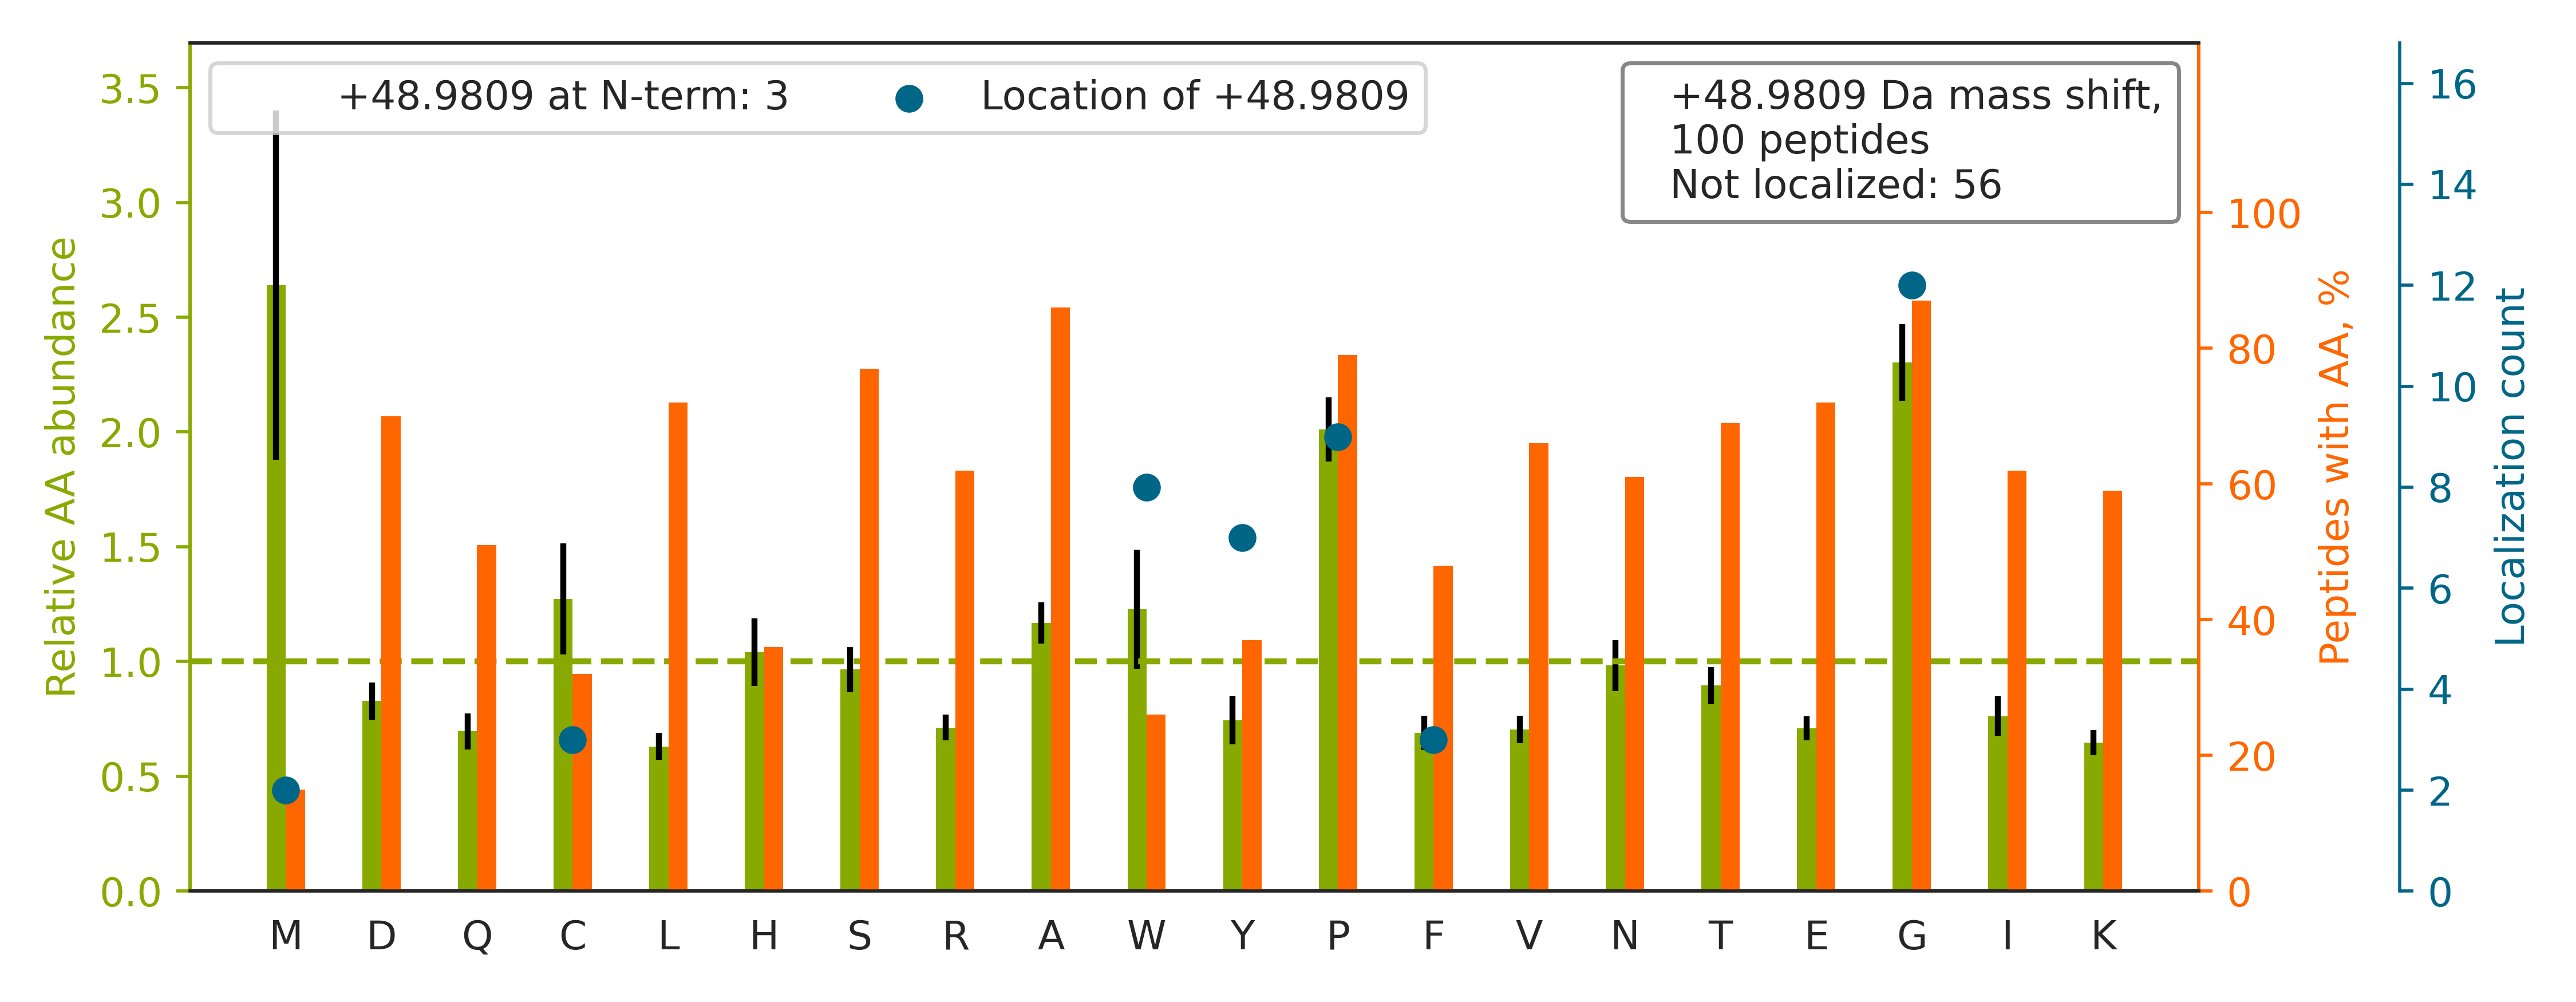

The data file committed next to this chart (first rows):
top isoform	localization score	spectrum
R.GAPGAVGAPGPAGATGDRGEAGAAGPAGPAGPR.G		93CPTAC_COprospective_W_VU_20160729_11CO…
R.NPSSAGSW[+49]NSGSSGPGSTGNR.N	0.8368	88CPTAC_COprospective_W_VU_20160705_11CO…
R.GPSGPPGPDGNKGEPGVVG[+49]AVGTAGPSGPSGLP…	1	06CPTAC_COprospective_W_VU_20150915_05CO…
K.GDAGQPGEKGSPGAQGPPGAPGPLGIAGITGAR.G		86CPTAC_COprospective_W_VU_20160628_11CO…
R.GWGDQLIW[+49]TQTYEEALYK.S	0.6888	43CPTAC_COprospective_W_VU_20151130_01CO…
R.GSDGSVGPVGPAGPIGSAGPPGFPGAPGPKGEIGAVGN…		41CPTAC_COprospective_W_VU_20151124_21CO…
R.TTGIVMDSGDG[+49]VTHIVPIYEGYALPHAILR.L	0.8032	49CPTAC_COprospective_W_VU_20151222_11CO…
R.HQSACKDSDWPFCSDEDWNYK.C		88CPTAC_COprospective_W_VU_20160705_11CO…
R.GLTGPIGPPGPAGAPGDKGESGPSGPAGPTGAR.G		52CPTAC_COprospective_W_VU_20160223_11CO…
R.FQSSAVMALQEACEAYLVGLFEDTNLCAIHAK.R		86CPTAC_COprospective_W_VU_20160628_11CO…
R.GFSGLQGPPGPPGSP[+49]GEQGPSGASGPAGPR.G	0.8063	52CPTAC_COprospective_W_VU_20160223_11CO…
K.DSDW[+49]PFCSDEDWNYK.C	0.9035	88CPTAC_COprospective_W_VU_20160705_11CO…
R.KAPDAGGCLHADPDLGVLCPTGCQLQEALLQQERPIR.…		88CPTAC_COprospective_W_VU_20160705_11CO…
K.HGNRGETGP[+49]SGPVGPAGAVGPR.G	0.514	88CPTAC_COprospective_W_VU_20160705_11CO…
R.GPPGHLGVPGPQGPSGQPGYCDPSSCSAYGVR.A		17CPTAC_COprospective_W_VU_20150807_09CO…
R.DLCGCYSVSSVLPGCAQPWNHGETFTCTAAHPELK.T		49CPTAC_COprospective_W_VU_20151222_11CO…
K.AFQYVETHGEVCPANWTPDSPTIKPSPAASK.E		68CPTAC_COprospective_W_VU_20160406_14CO…
K.LISWYDNEFGYSNR.V		19CPTAC_COprospective_W_VU_20151112_14CO…
K.KG[+49]IVDQSQQAYQEAFEISK.K	1	53CPTAC_COprospective_W_VU_20160226_11CO…
R.GFPGNPGAPGSPGPAGQQGAIGSPGPAGPR.G		85CPTAC_COprospective_W_VU_20160630_11CO…
K.IAGGAAVSDSSSTSM[+49]NVYSLSVDPNTWQTLLHE…	0.9264	86CPTAC_COprospective_W_VU_20160628_11CO…
R.GPP[+49]GESGAAGPTGPIGSR.G	0.9258	08CPTAC_COprospective_W_VU_20150327_05CO…
R.ALGALVDSCAPGLCPDWDSWDASKPVTNAR.E		67CPTAC_COprospective_W_VU_20160324_16CO…
R.HLAVLNG[+49]AVVSTPHYSPGLLIEK.S	0.9429	12CPTAC_COprospective_W_VU_20151016_05CO…
K.SGFIQDALGNCIDINEC[+49]LSISAPCPIGHTCINT…	0.9165	49CPTAC_COprospective_W_VU_20151222_11CO…
K.KVLG[+49]AFSDGLAHLDNLK.G	0.989	17CPTAC_COprospective_W_VU_20150807_09CO…
R.TATESF[+49]ASDPILYRPVAVALDTKGPEIR.T	1	71CPTAC_COprospective_W_VU_20160414_14CO…
K.GSPGAQGPPGAPGPLGIAGITGAR.G		55CPTAC_COprospective_W_VU_20160630_11CO…
R.HIADLAG[+49]NPDLILPVPAFNVINGGSHAGNK.L	0.7599	49CPTAC_COprospective_W_VU_20151222_11CO…
R.GPQGLQGQQGGAGPTGPPGEPGDPGPMGPIGSR.G		50CPTAC_COprospective_W_VU_20151222_05CO…
K.GSPGADGPAGAPGTPGPQGIAGQR.G		67CPTAC_COprospective_W_VU_20160324_16CO…
R.GGPGGPGPQGPPGKNGETGPQGPPGPTGPGGDK.G		85CPTAC_COprospective_W_VU_20160630_11CO…
K.LVING[+49]NPITIFQER.D	0.9988	38CPTAC_COprospective_W_VU_20150904_11CO…
R.NLDLDSIIAEVKAQY[+49]EDIANR.S	1.0	66CPTAC_COprospective_W_VU_20160323_11CO…
R.GSDGSVGPVGPAGPIGSAGPP[+49]GFPGAPGPK.G	0.9436	34CPTAC_COprospective_W_VU_20150824_11CO…
K.EGFGHLSPTGTTEFWLGNEK.I		88CPTAC_COprospective_W_VU_20160705_11CO…
R.NLVW[+49]NAGALHYSDEVEIIQGLTR.M	0.9714	34CPTAC_COprospective_W_VU_20150824_11CO…
K.SGDRGESGPAGPAGAP[+49]GPAGSR.G	0.8661	12CPTAC_COprospective_W_VU_20151016_05CO…
K.THTCPPCPAPELLGGPSVFLFPPKPK.D		29CPTAC_COprospective_W_VU_20150810_11CO…
R.GSEGPQGVRGEPGPPGPAGAAGPAGNPGADGQPGAK.G		50CPTAC_COprospective_W_VU_20151222_05CO…
K.NVIGGFECTCEEGFEPGPMMTCEDINECAQNPLLCAFR…		88CPTAC_COprospective_W_VU_20160705_11CO…
K.Y[+49]KGQHVPGSPFQFTVGPLGEGGAHK.V	0.02013	61CPTAC_COprospective_W_VU_20160707_11CO…
K.IVGPSGAAVPCKVEPGLGADNSVVR.F		89CPTAC_COprospective_W_VU_20160707_11CO…
R.Y[+49]LQEIYNSNNQK.I	0.9994	88CPTAC_COprospective_W_VU_20160705_11CO…
R.CPEALFQPSFLGMESCGIHETTFNSIMK.C		45CPTAC_COprospective_W_VU_20151202_05CO…
R.VPIPWVSGTSASTPVFGGILSLINEHR.I		59CPTAC_COprospective_W_VU_20160308_13CO…
R.KIWCFGPDGTGPNILTDITK.G		21CPTAC_COprospective_W_VU_20151112_20CO…
R.FGSYCPTTCGIADFLSTYQTK.V		43CPTAC_COprospective_W_VU_20151130_01CO…
K.SIITC[+49]RVSLLDGTDVSVDLPK.K	0.999	45CPTAC_COprospective_W_VU_20151202_05CO…
K.INESTQNW[+49]HQLENIGNFIK.A	1	33CPTAC_COprospective_W_VU_20150818_11CO…
K.FTQVTPTSLSAQWTPPNVQLTGYR.V		25CPTAC_COprospective_W_VU_20160726_05CO…
R.SY[+49]ELPDGQVITIGNER.F	0.9985	83CPTAC_COprospective_W_VU_20160524_05CO…
K.TPGAVNACHLSCSALLQDNIADAVACAK.R		01CPTAC_COprospective_W_VU_20150901_01CO…
K.GDRGETGPAGPPGAPGAPGAPGPVGPAGK.S		51CPTAC_COprospective_W_VU_20160215_16CO…
R.GNDGATGAAGPPGPTGPAGPPGFPGAVG[+49]AKGEA…	0.02107	51CPTAC_COprospective_W_VU_20160215_16CO…
R.VTW[+49]APPPSIDLTNFLVR.Y	0.6818	43CPTAC_COprospective_W_VU_20151130_01CO…
R.SAGWNIPIGLLYCDLPEPR.K		57CPTAC_COprospective_W_VU_20160317_15CO…
R.VAPEEHP[+49]VLLTEAPLNPK.A	0.5145	49CPTAC_COprospective_W_VU_20151222_11CO…
K.GEQGPPGPPGFQGLPGPSGPAGEVGKPGER.G		45CPTAC_COprospective_W_VU_20151202_05CO…
K.LCYVALDFEQEMAMAASSSSLEK.S		90CPTAC_COprospective_W_VU_20160728_11CO…
... 40 more rows
